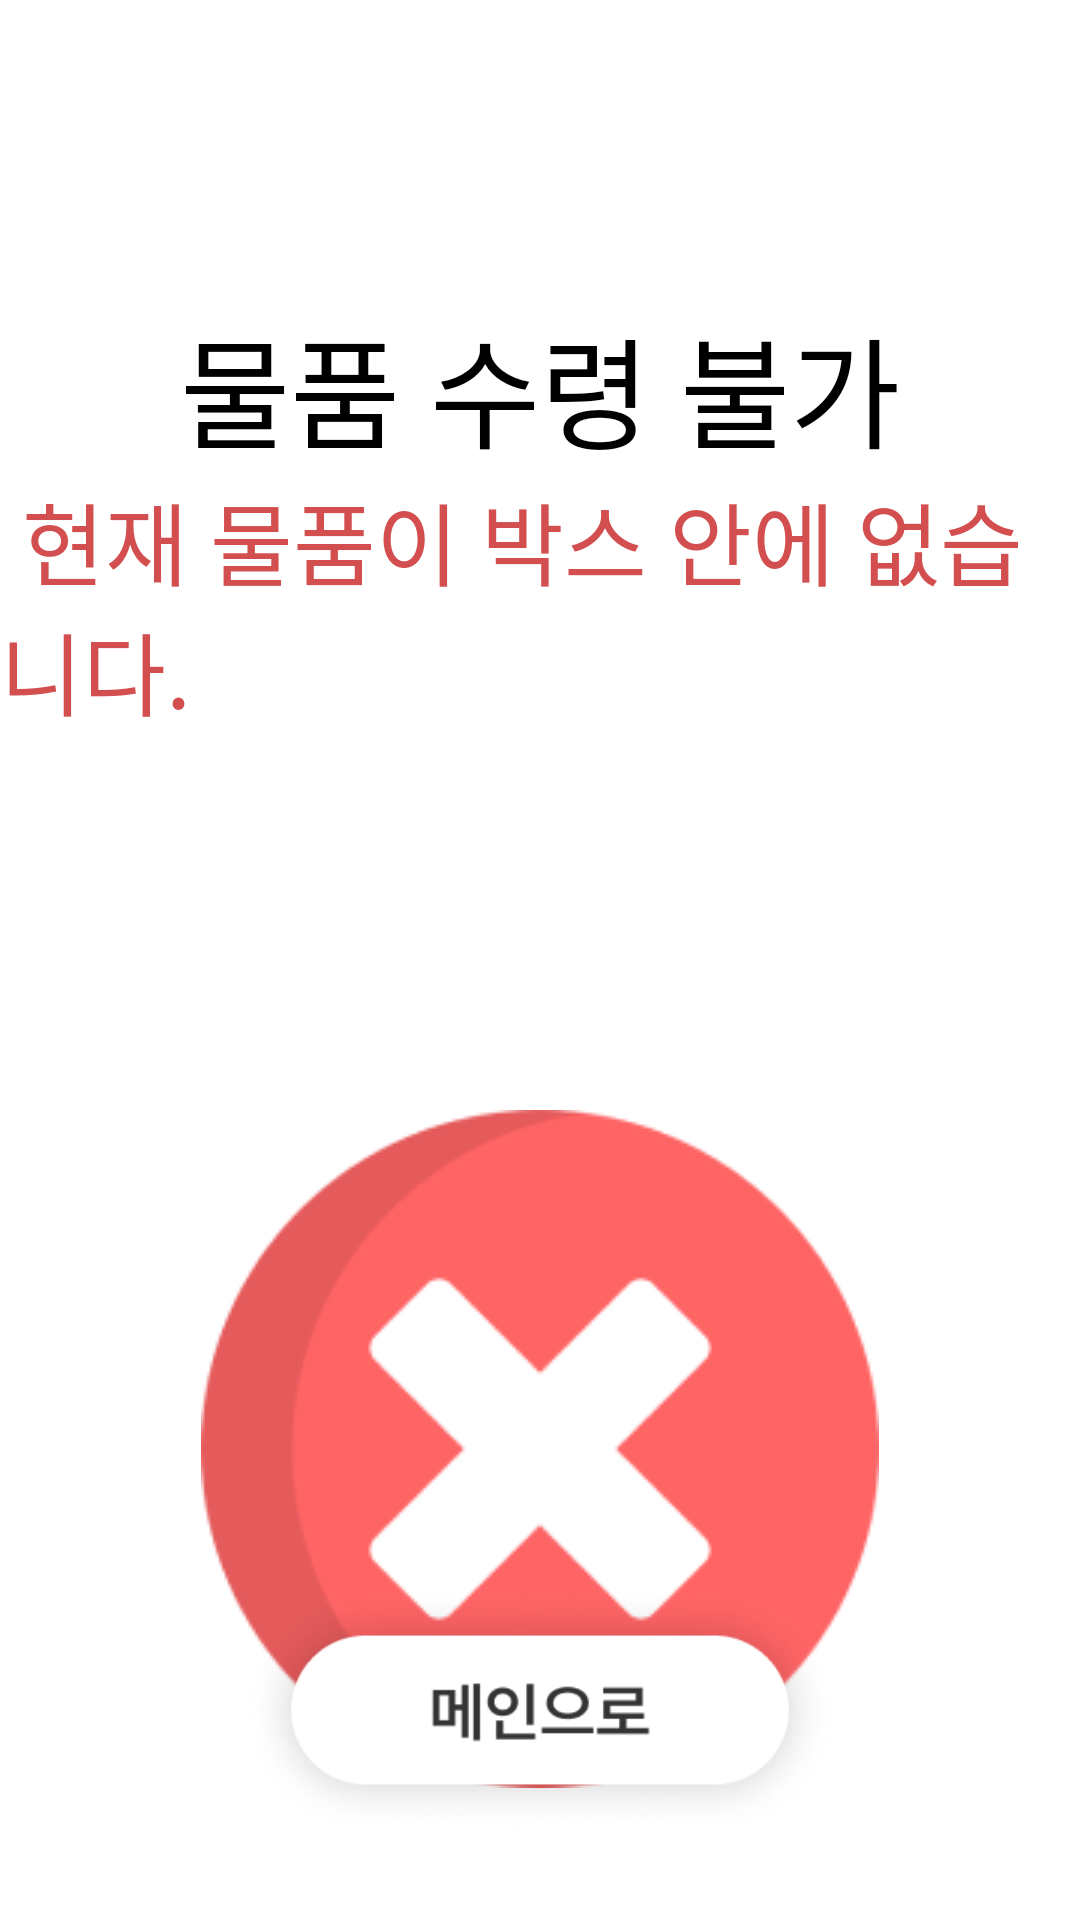

Produce the Android XML layout that renders to this screen, including the resource entries it uses.
<!-- AndroidManifest.xml: application theme Theme.TestApp -->
<!-- res/layout/activity_medical_get1_no.xml -->
<?xml version="1.0" encoding="utf-8"?>
<androidx.constraintlayout.widget.ConstraintLayout xmlns:android="http://schemas.android.com/apk/res/android"
    xmlns:app="http://schemas.android.com/apk/res-auto"
    xmlns:tools="http://schemas.android.com/tools"
    android:layout_width="match_parent"
    android:layout_height="match_parent"
    tools:context=".patient.call.DoctorComeActivity">
    <LinearLayout
        android:gravity="center"
        android:id="@+id/register2_verify"
        android:orientation="vertical"
        android:layout_width="wrap_content"
        android:layout_height="wrap_content"
        app:layout_constraintStart_toStartOf="parent"
        app:layout_constraintEnd_toEndOf="parent"
        app:layout_constraintTop_toTopOf="parent"
        android:layout_marginTop="100dp"
        >
        <TextView
            android:layout_width="wrap_content"
            android:layout_height="wrap_content"
            android:fontFamily="@font/pretendardsemibold"
            android:textSize="40sp"
            android:textColor="@color/black"
            android:text="물품 수령 불가"/>
        <TextView
            android:layout_width="wrap_content"
            android:layout_height="wrap_content"
            android:fontFamily="@font/pretendardsemibold"
            android:textSize="30sp"
            android:textColor="#D34F4F"
            android:text=" 현재 물품이 박스 안에 없습니다. "/>


    </LinearLayout>
    <LinearLayout
        android:layout_marginTop="125dp"
        android:id="@+id/register1_card_tag_layout"
        android:gravity="center"
        android:layout_width="wrap_content"
        android:layout_height="wrap_content"
        android:orientation="vertical"
        app:layout_constraintEnd_toEndOf="parent"
        app:layout_constraintStart_toStartOf="parent"
        app:layout_constraintTop_toBottomOf="@id/register2_verify">
        <ImageView
            android:layout_width="wrap_content"
            android:layout_height="wrap_content"
            android:id="@+id/register2_verify_no"
            android:src="@drawable/register2_verify_no"/>

    </LinearLayout>

    <LinearLayout
        android:id="@+id/register2_prev_verify_no"
        android:gravity="center"
        android:layout_width="wrap_content"
        android:layout_height="wrap_content"
        android:orientation="horizontal"
        app:layout_constraintEnd_toEndOf="parent"
        app:layout_constraintStart_toStartOf="parent"
        android:layout_marginBottom="20dp"
        app:layout_constraintBottom_toBottomOf="parent" >

        <ImageView
            android:id="@+id/main_text"
            android:layout_width="200dp"
            android:layout_height="100dp"

            android:src="@drawable/main_text"/>


    </LinearLayout>


</androidx.constraintlayout.widget.ConstraintLayout>
<!-- resources referenced by this layout -->
<resources>
  <!-- drawable main_text: png bitmap (drawable, 23172 bytes) -->
  <!-- drawable register2_verify_no: png bitmap (drawable, 9917 bytes) -->
  <style name="Theme.TestApp" parent="Theme.MaterialComponents.DayNight.DarkActionBar">
          <item name="windowNoTitle">true</item>
          
          <item name="colorPrimary">#DCDCDC</item>
          <item name="colorPrimaryVariant">#DCDCDC</item>
          <item name="colorOnPrimary">@color/white</item>
          
          <item name="colorSecondary">@color/teal_200</item>
          <item name="colorSecondaryVariant">@color/teal_700</item>
          <item name="colorOnSecondary">@color/black</item>
          
          <item name="android:statusBarColor">?attr/colorPrimaryVariant</item>
          
      </style>
  <!-- not gathered from this repository: default colours our renderer supplied (Android Studio template values) -->
  <color name="teal_200">#FF03DAC5</color>
  <color name="teal_700">#FF018786</color>
  <color name="black">#FF000000</color>
  <color name="white">#FFFFFFFF</color>
</resources>
